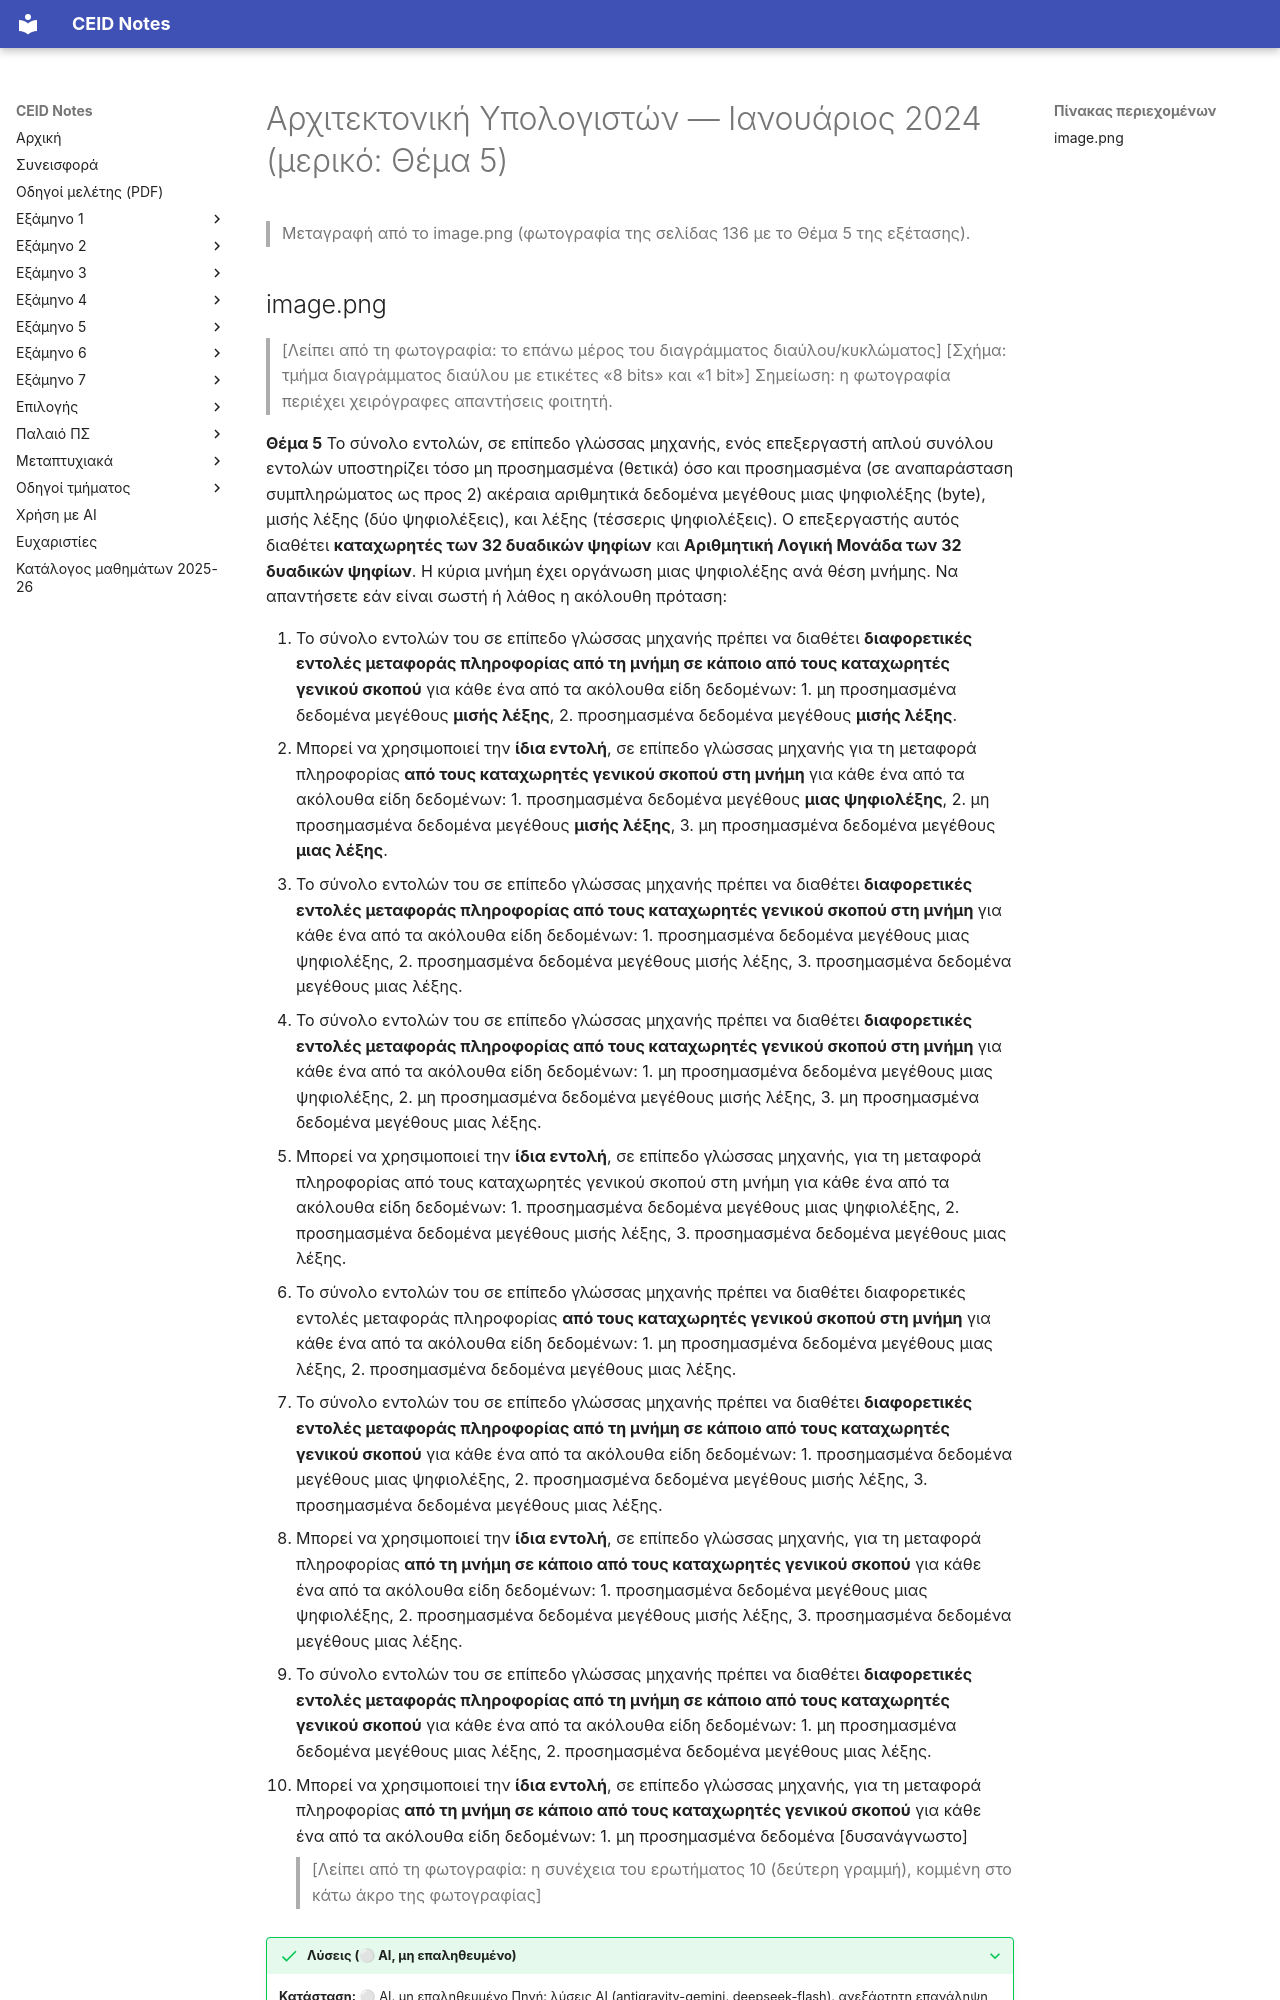

repository: kdngiorgos/ceid-notes · page: Semesters/Semester 3 (3ο Εξάμηνο)/Αρχιτεκτονική Υπολογιστών - CEID_23Y203/Previous Exams/2024-01.html · generator: mkdocs

---
course: CEID_23Y203
session: 2024-01
label: 'Ιανουάριος 2024 (μερικό: Θέμα 5)'
sources:
- image.png
format: unknown
duration_min: null
notes: Μία φωτογραφία σελίδας του εγγράφου (σελ. 136) με το Θέμα 5 (σωστό/λάθος, 10 προτάσεις)· τα υπόλοιπα θέματα της εξέτασης δεν υπάρχουν στο αρχείο· ο χρονολογικός προσδιορισμός προκύπτει από μήνυμα Discord που αναφέρει «Γενάρης 2024» για τα θέματα της εξέτασης
transcription: partial
solutions: ai-unverified
---
# Αρχιτεκτονική Υπολογιστών — Ιανουάριος 2024 (μερικό: Θέμα 5)

> Μεταγραφή από το image.png (φωτογραφία της σελίδας 136 με το Θέμα 5 της εξέτασης).
